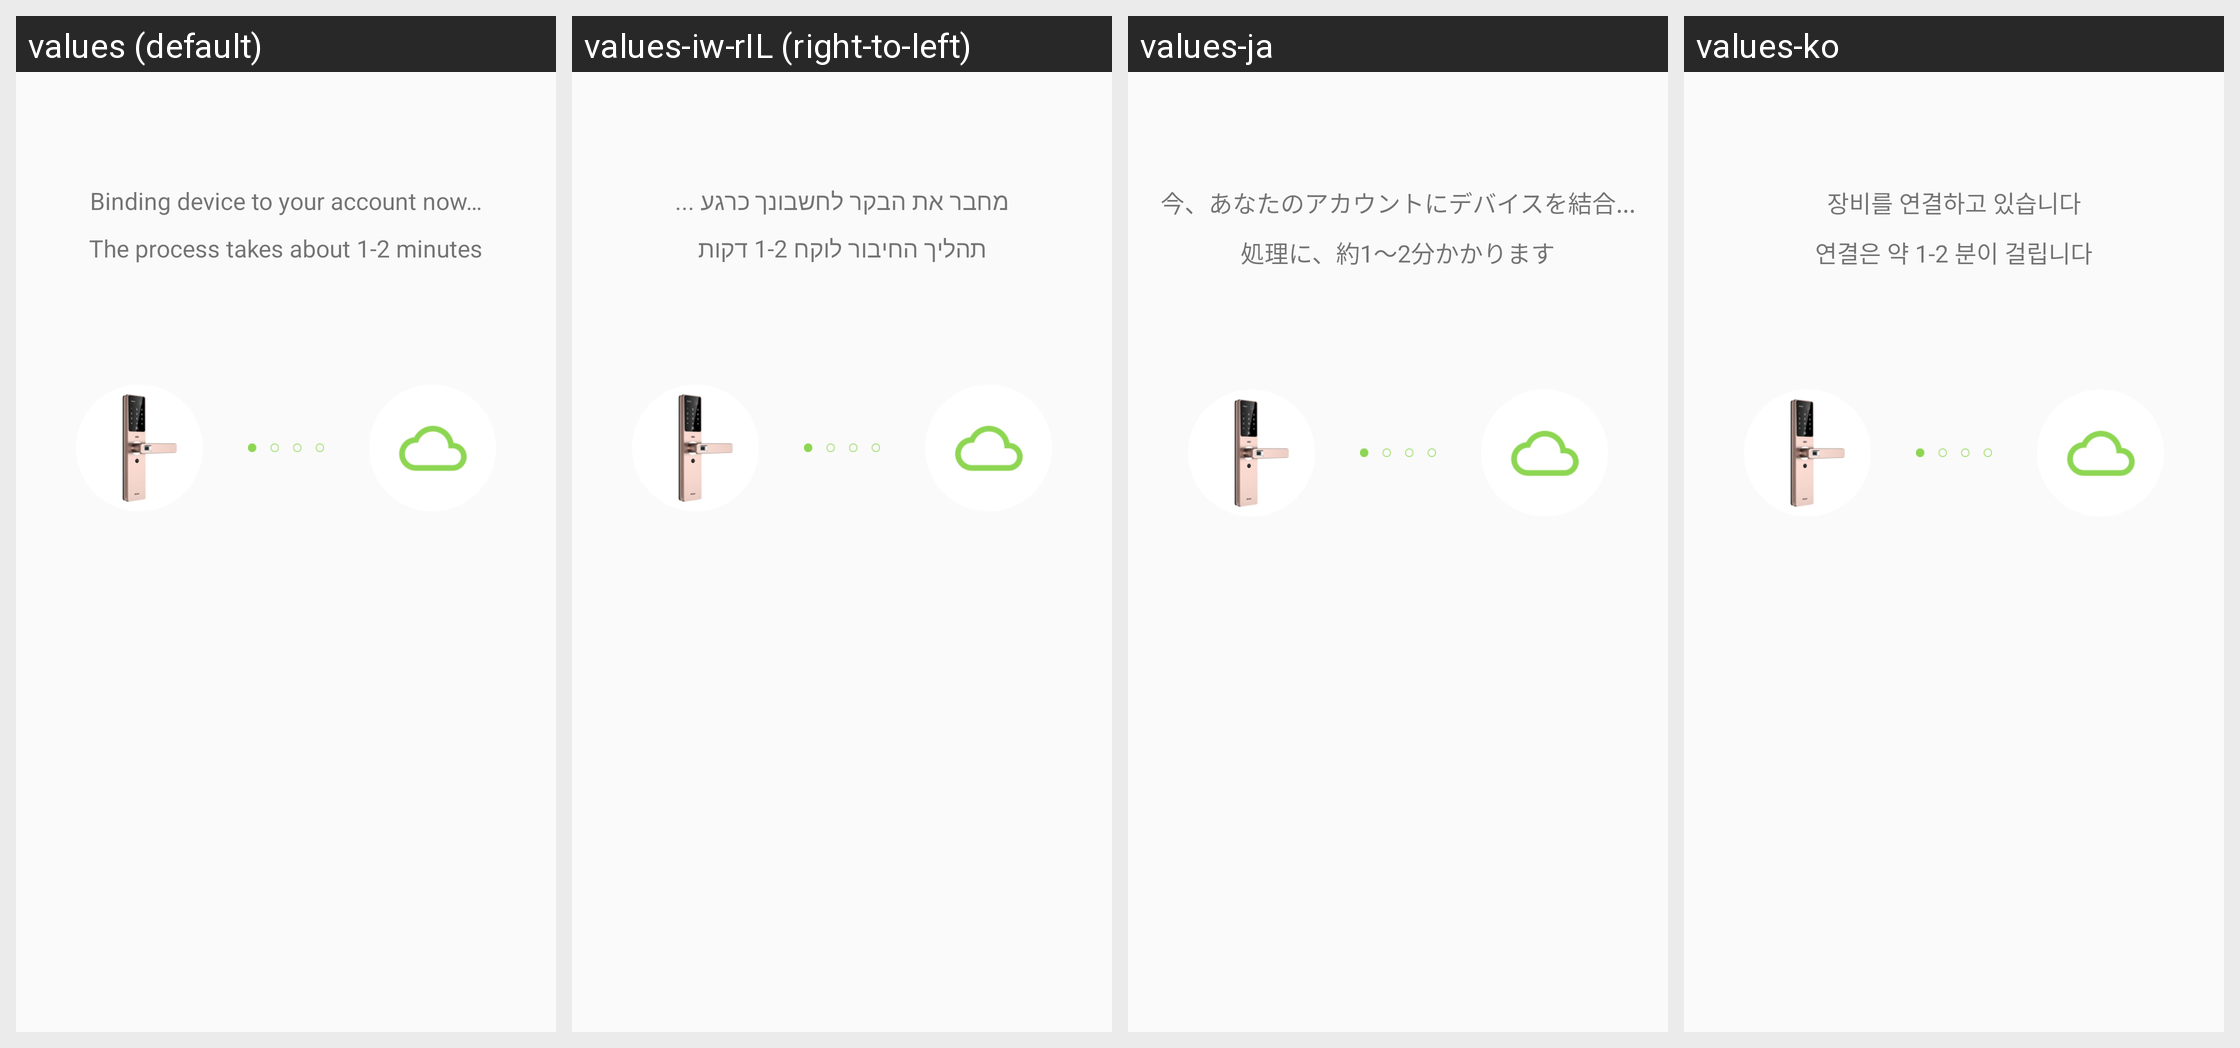

This grid shows one Android layout under several languages. Give, for every string resource on the screen, its name, the default text and each shown locale's text.
Android screen res/layout/activity_dev_bc_wait_bind.xml rendered under 4 locales, left to right: values (default), values-iw-rIL (right-to-left), values-ja, values-ko. Device: Nexus 5 (rendered at 1080×1920; each locale shown at half size, 540×960, under a caption strip naming it); theme AppTheme.
Other locales in the repository, not shown: values-es, values-zh-rCN, values-zh-rTW.
Strings drawn on this screen, with the default value and each locale's value (text and hints the layout hard-codes, and strings that could not be matched under every locale, appear in the picture but are not listed):

Config_Binding_To_Account
  values: Binding device to your account now…
  values-iw-rIL: מחבר את הבקר לחשבונך כרגע ...
  values-ja: 今、あなたのアカウントにデバイスを結合...
  values-ko: 장비를 연결하고 있습니다

Setting_Wifi_Prompt
  values: The process takes about 1-2 minutes
  values-iw-rIL: תהליך החיבור לוקח 1-2 דקות
  values-ja: 処理に、約1〜2分かかります
  values-ko: 연결은 약 1-2 분이 걸립니다
